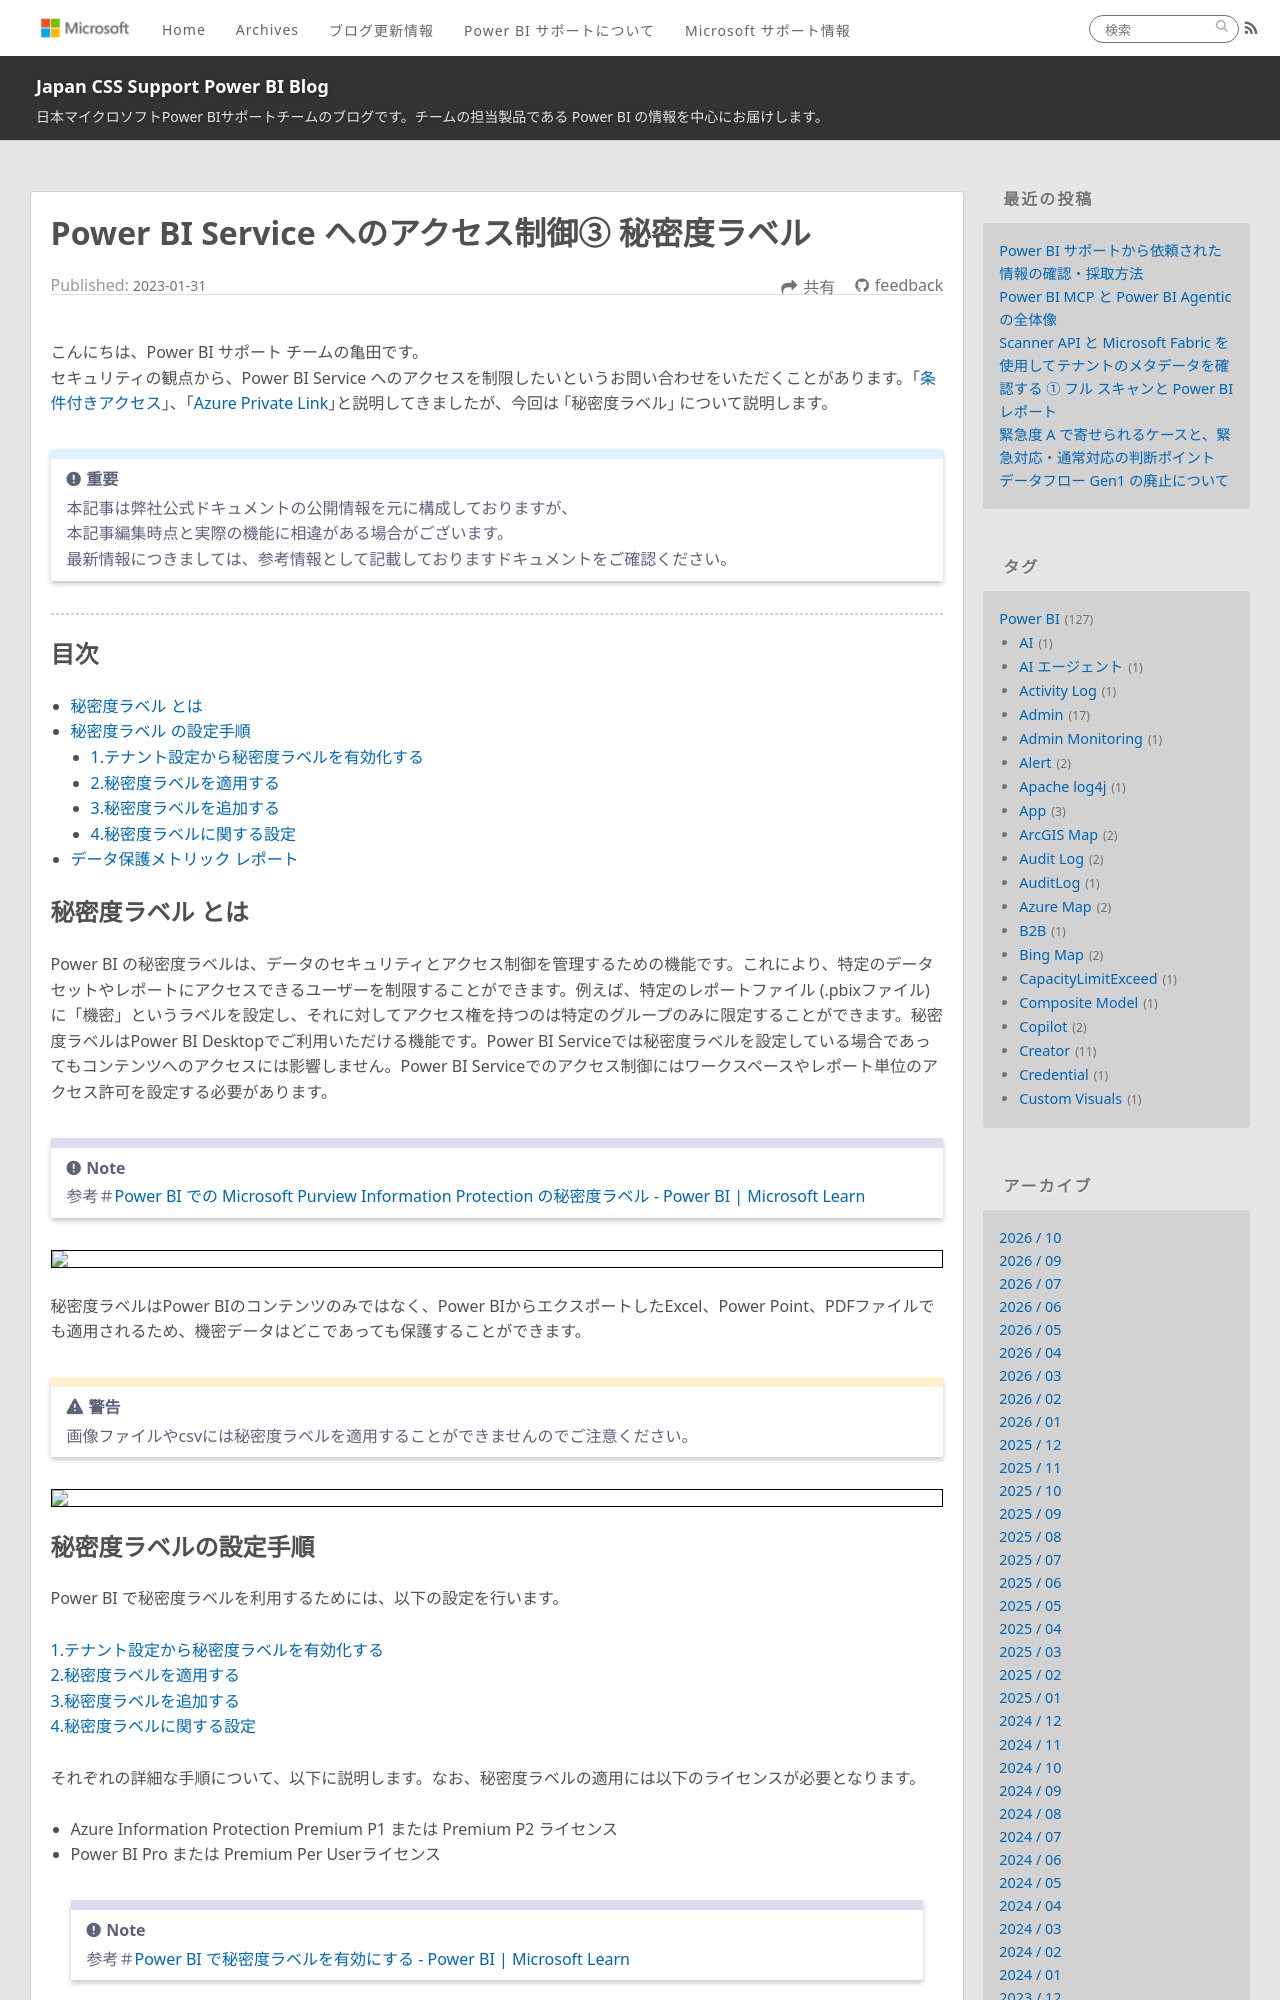

repository: JPBAP-SQLBI/blog · page: powerbi/pbi_sensitivity-label/index.html · generator: jekyll

---
title: Power BI Service へのアクセス制御③ 秘密度ラベル
date: 2023-01-31 00:00:00 
tags:
  - Power BI
  - Power BI サービス
  - Power BI Service
  - アクセス制御
  - 秘密度ラベル
  - sensitivity label
---

こんにちは、Power BI サポート チームの亀田です。
セキュリティの観点から、Power BI Service へのアクセスを制限したいというお問い合わせをいただくことがあります。「[条件付きアクセス](https://jpbap-sqlbi.github.io/blog/powerbi/pbi_conditional-access/)」、｢[Azure Private Link](https://jpbap-sqlbi.github.io/blog/powerbi/pbi_privatelink/)｣と説明してきましたが、今回は  ｢秘密度ラベル｣ について説明します。

<!-- more -->

> [!IMPORTANT]  
> 本記事は弊社公式ドキュメントの公開情報を元に構成しておりますが、　　
> 本記事編集時点と実際の機能に相違がある場合がございます。  
> 最新情報につきましては、参考情報として記載しておりますドキュメントをご確認ください。

---

## 目次

* [秘密度ラベル とは](#秘密度ラベル-とは)
* [秘密度ラベル の設定手順](#秘密度ラベルの設定手順)
  * [1.テナント設定から秘密度ラベルを有効化する](#1-テナント設定から秘密度ラベルを有効化する)
  * [2.秘密度ラベルを適用する](#2-秘密度ラベルを適用する)
  * [3.秘密度ラベルを追加する](#3-秘密度ラベルを追加する)
  * [4.秘密度ラベルに関する設定](#4-秘密度ラベルに関する設定)
* [データ保護メトリック レポート](#データ保護メトリック-レポート)

## 秘密度ラベル とは

Power BI の秘密度ラベルは、データのセキュリティとアクセス制御を管理するための機能です。これにより、特定のデータセットやレポートにアクセスできるユーザーを制限することができます。例えば、特定のレポートファイル (.pbixファイル) に「機密」というラベルを設定し、それに対してアクセス権を持つのは特定のグループのみに限定することができます。秘密度ラベルはPower BI Desktopでご利用いただける機能です。Power BI Serviceでは秘密度ラベルを設定している場合であってもコンテンツへのアクセスには影響しません。Power BI Serviceでのアクセス制御にはワークスペースやレポート単位のアクセス許可を設定する必要があります。

> [!NOTE]
> 参考＃[Power BI での Microsoft Purview Information Protection の秘密度ラベル - Power BI | Microsoft Learn](https://learn.microsoft.com/ja-jp/power-bi/enterprise/service-security-sensitivity-label-overview)  
<div align="center">
<img src="sensitivity12.png">
</div>  

秘密度ラベルはPower BIのコンテンツのみではなく、Power BIからエクスポートしたExcel、Power Point、PDFファイルでも適用されるため、機密データはどこであっても保護することができます。

> [!WARNING]
> 画像ファイルやcsvには秘密度ラベルを適用することができませんのでご注意ください。  
<div align="center">
<img src="sensitivity13.png">
</div>  


## 秘密度ラベルの設定手順

Power BI で秘密度ラベルを利用するためには、以下の設定を行います。

[1.テナント設定から秘密度ラベルを有効化する](#1-テナント設定から秘密度ラベルを有効化する)
[2.秘密度ラベルを適用する](#2-秘密度ラベルを適用する)
[3.秘密度ラベルを追加する](#3-秘密度ラベルを追加する)
[4.秘密度ラベルに関する設定](#4-秘密度ラベルに関する設定)

それぞれの詳細な手順について、以下に説明します。なお、秘密度ラベルの適用には以下のライセンスが必要となります。

* Azure Information Protection Premium P1 または Premium P2 ライセンス
* Power BI Pro または Premium Per Userライセンス
> [!NOTE]
> 参考＃[Power BI で秘密度ラベルを有効にする - Power BI | Microsoft Learn](https://learn.microsoft.com/ja-jp/power-bi/enterprise/service-security-enable-data-sensitivity-labels)
